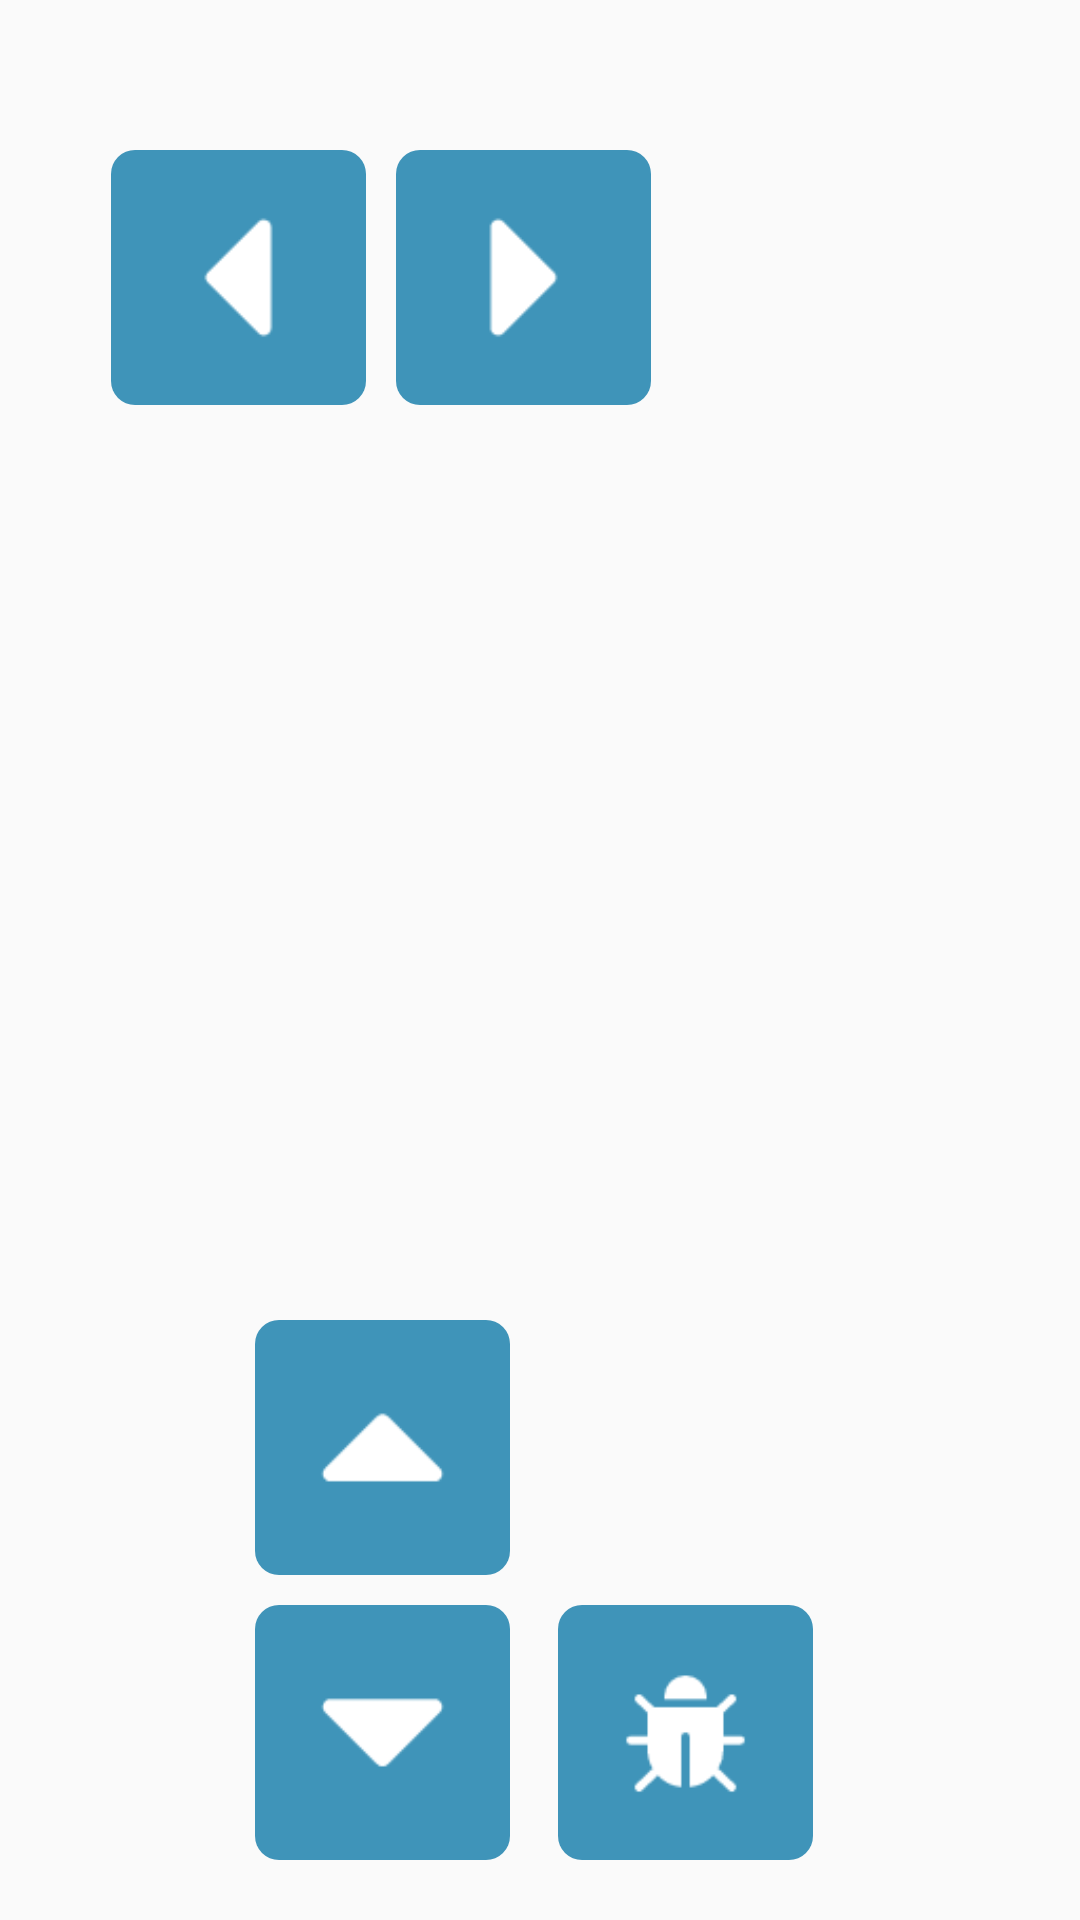

Reconstruct the res/layout file that produces this screen, plus the resources it refers to.
<!-- AndroidManifest.xml: application theme AppTheme -->
<!-- res/layout/fragment_controler.xml -->
<?xml version="1.0" encoding="utf-8"?>

<RelativeLayout xmlns:android="http://schemas.android.com/apk/res/android"
    android:layout_width="match_parent" android:layout_height="match_parent">
    <LinearLayout
        android:layout_width="wrap_content"
        android:layout_height="wrap_content"
        android:layout_alignParentStart="true"
        android:layout_marginTop="50dp"
        android:layout_marginLeft="37dp"
        android:orientation="horizontal">
<LinearLayout
    android:layout_width="85dp"
    android:id="@+id/car_go"
    android:layout_height="85dp"
    android:gravity="center"
    android:background="@drawable/selector_controler">
    <ImageView
        android:layout_width="45dp"
        android:layout_height="45dp"
        android:layout_gravity="center"
        android:src="@mipmap/left"/>
</LinearLayout>

    <LinearLayout
        android:layout_width="85dp"
        android:layout_height="85dp"
        android:layout_marginLeft="10dp"
        android:gravity="center"
        android:id="@+id/car_back"
        android:background="@drawable/selector_controler">
        <ImageView
            android:layout_width="45dp"
            android:layout_height="45dp"
            android:layout_gravity="center"
            android:src="@mipmap/right"/>
    </LinearLayout>

</LinearLayout>


    <LinearLayout
        android:id="@+id/kkk"
        android:layout_width="wrap_content"
        android:layout_height="wrap_content"
        android:layout_alignParentBottom="true"
        android:layout_alignParentLeft="true"
        android:layout_marginLeft="85dp"
        android:layout_marginBottom="20dp"
        android:orientation="vertical">
        <LinearLayout
            android:layout_width="85dp"
            android:layout_height="85dp"
            android:gravity="center"
            android:id="@+id/car_left"
            android:background="@drawable/selector_controler">
            <ImageView
                android:layout_width="45dp"
                android:layout_height="45dp"
                android:layout_gravity="center"
                android:src="@mipmap/up"/>
        </LinearLayout>

        <LinearLayout
            android:layout_width="85dp"
            android:layout_height="85dp"
            android:layout_marginTop="10dp"
            android:gravity="center"
            android:id="@+id/car_right"
            android:background="@drawable/selector_controler">
            <ImageView
                android:layout_width="45dp"
                android:layout_height="45dp"
                android:layout_gravity="center"
                android:src="@mipmap/down"/>
        </LinearLayout>

    </LinearLayout>


    <LinearLayout
        android:layout_width="85dp"
        android:layout_height="85dp"
        android:layout_marginLeft="16dp"
        android:layout_toRightOf="@+id/kkk"
        android:layout_alignBottom="@+id/kkk"
        android:gravity="center"
        android:id="@+id/car_duoji"
        android:background="@drawable/selector_controler">
        <ImageView
            android:layout_width="45dp"
            android:layout_height="45dp"
            android:layout_gravity="center"
            android:src="@mipmap/bug"/>
    </LinearLayout>
</RelativeLayout>
<!-- resources referenced by this layout -->
<resources>
  <!-- drawable selector_controler (drawable) -->
  <?xml version="1.0" encoding="utf-8"?>
  
  <selector xmlns:android="http://schemas.android.com/apk/res/android">
  
  
      <item android:state_pressed="true">
          <shape>
              <corners android:radius="8dp"/>
              <solid android:color="#3775ba"/>
          </shape>
      </item>
  
  
      <item >
          <shape>
              <corners android:radius="8dp"/>
              <solid android:color="#3f94b9"/>
          </shape>
      </item>
  
  </selector>
  <!-- mipmap bug: png bitmap (mipmap-xhdpi, 1071 bytes) -->
  <!-- mipmap down: png bitmap (mipmap-xhdpi, 497 bytes) -->
  <!-- mipmap left: png bitmap (mipmap-xhdpi, 474 bytes) -->
  <!-- mipmap right: png bitmap (mipmap-xhdpi, 466 bytes) -->
  <!-- mipmap up: png bitmap (mipmap-xhdpi, 484 bytes) -->
  <style name="AppTheme" parent="Theme.AppCompat.Light.NoActionBar">
          
          <item name="colorPrimary">@color/colorPrimary</item>
          <item name="colorPrimaryDark">@color/colorPrimaryDark</item>
          <item name="colorAccent">@color/colorAccent</item>
          <item name="android:textColorSecondary">#ffffff</item>
      </style>
  <color name="colorPrimary">#1296db</color>
  <color name="colorPrimaryDark">#1296db</color>
  <color name="colorAccent">#FF4081</color>
</resources>
